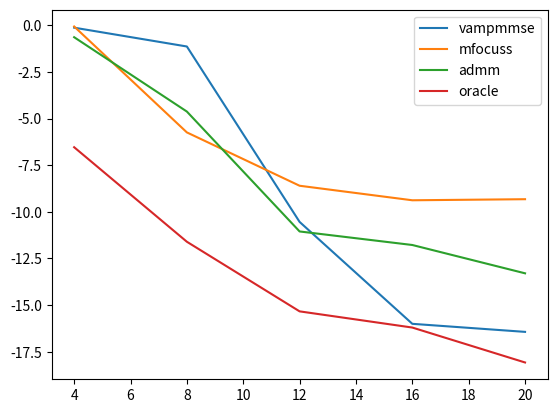
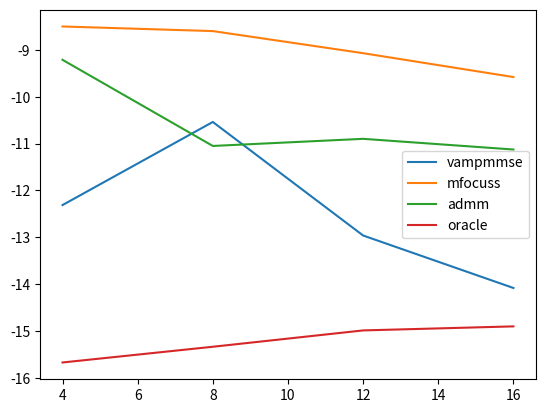
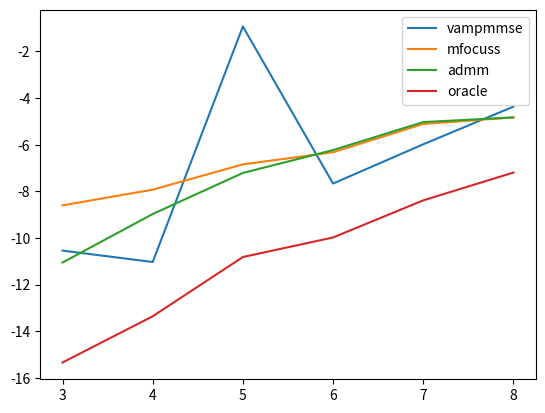

The matplotlib source for these figures, in order:
import numpy as np
import matplotlib.pyplot as plt

Llist = [4,8,12,16,20]
Mlist = [4,8,12,16]
Klist = [3,4,5,6,7,8]

# NMSEL = [-0.12348671296275322, -1.132961431122679, -10.53956869159739, -16.004151892625206, -16.436093423284788]
# NMSEM = [-12.312729894995261, -10.53956869159739, -12.962474141213402, -14.082061237698715]
# NMSEK = [-10.53956869159739, -11.028182567522368, -0.930103224981228, -7.66473179639151, -5.981587584378155, -4.367573980979607]

NMSEL = {}
NMSEK = {}
NMSEM = {}
# VAMP MMSE
NMSEL['vampmmse'] = [-0.12348671296275322, -1.132961431122679, -10.53956869159739, -16.004151892625206, -16.436093423284788]
NMSEM['vampmmse'] = [-12.312729894995261, -10.53956869159739, -12.962474141213402, -14.082061237698715]
NMSEK['vampmmse'] = [-10.53956869159739, -11.028182567522368, -0.930103224981228, -7.66473179639151, -5.981587584378155, -4.367573980979607]
# beta =1 
# L [6.282598216460906, 3.4950087430862347, -10.169978726310076, -15.174774063528414, -17.385355721808665]
# M [-12.200704556797366, -10.169978726310076, -10.598859274577205, -9.665010906436935]
# K [-10.169978726310076, -9.052193758261657, 0.37890240377826867, -6.624442144302928, -5.25631835130411, -2.859227457713919]

# MFOCUSS
NMSEL['mfocuss'] = [-0.05972987916389841, -5.739808983451673, -8.600173740145152, -9.379401876974025, -9.321967546240415]
NMSEM['mfocuss'] = [-8.50195867051917, -8.600173740145152, -9.071932325936196, -9.581108172687308]
NMSEK['mfocuss'] = [-8.600173740145152, -7.926375974208952, -6.842479667200864, -6.322503694860794, -5.1106148780997, -4.829925909127347]

# ADMM
NMSEL['admm'] = [-0.6348834770267211, -4.622164546969708, -11.051301802054656, -11.777467676407532, -13.2957547016692]
NMSEM['admm'] = [-9.213549411826028, -11.051301802054656, -10.899377726962204, -11.127378308577464]
NMSEK['admm'] = [-11.051301802054656, -8.970459917151993, -7.211105221604197, -6.229183870648587, -5.0294146309959595, -4.8291547729155235]

# oracle
NMSEL['oracle'] = [-6.534263581063559, -11.603254505835856, -15.336216306011893, -16.204242398333694, -18.077041884056058]
NMSEM['oracle'] = [-15.671695320048586, -15.336216306011893, -14.987615634130655, -14.901359266375877]
NMSEK['oracle'] = [-15.336216306011893, -13.356183888356526, -10.81498151321449, -9.976265841848479, -8.385577827022315, -7.193323375761398]

plt.figure()
[plt.plot(Llist, NMSEL[k]) for k in NMSEL.keys()]
plt.legend([str(k) for k in NMSEK.keys()])

plt.figure()
[plt.plot(Mlist, NMSEM[k]) for k in NMSEM.keys()]
plt.legend([str(k) for k in NMSEK.keys()])

plt.figure()
[plt.plot(Klist, NMSEK[k]) for k in NMSEK.keys()]
plt.legend([str(k) for k in NMSEK.keys()])
plt.show()


